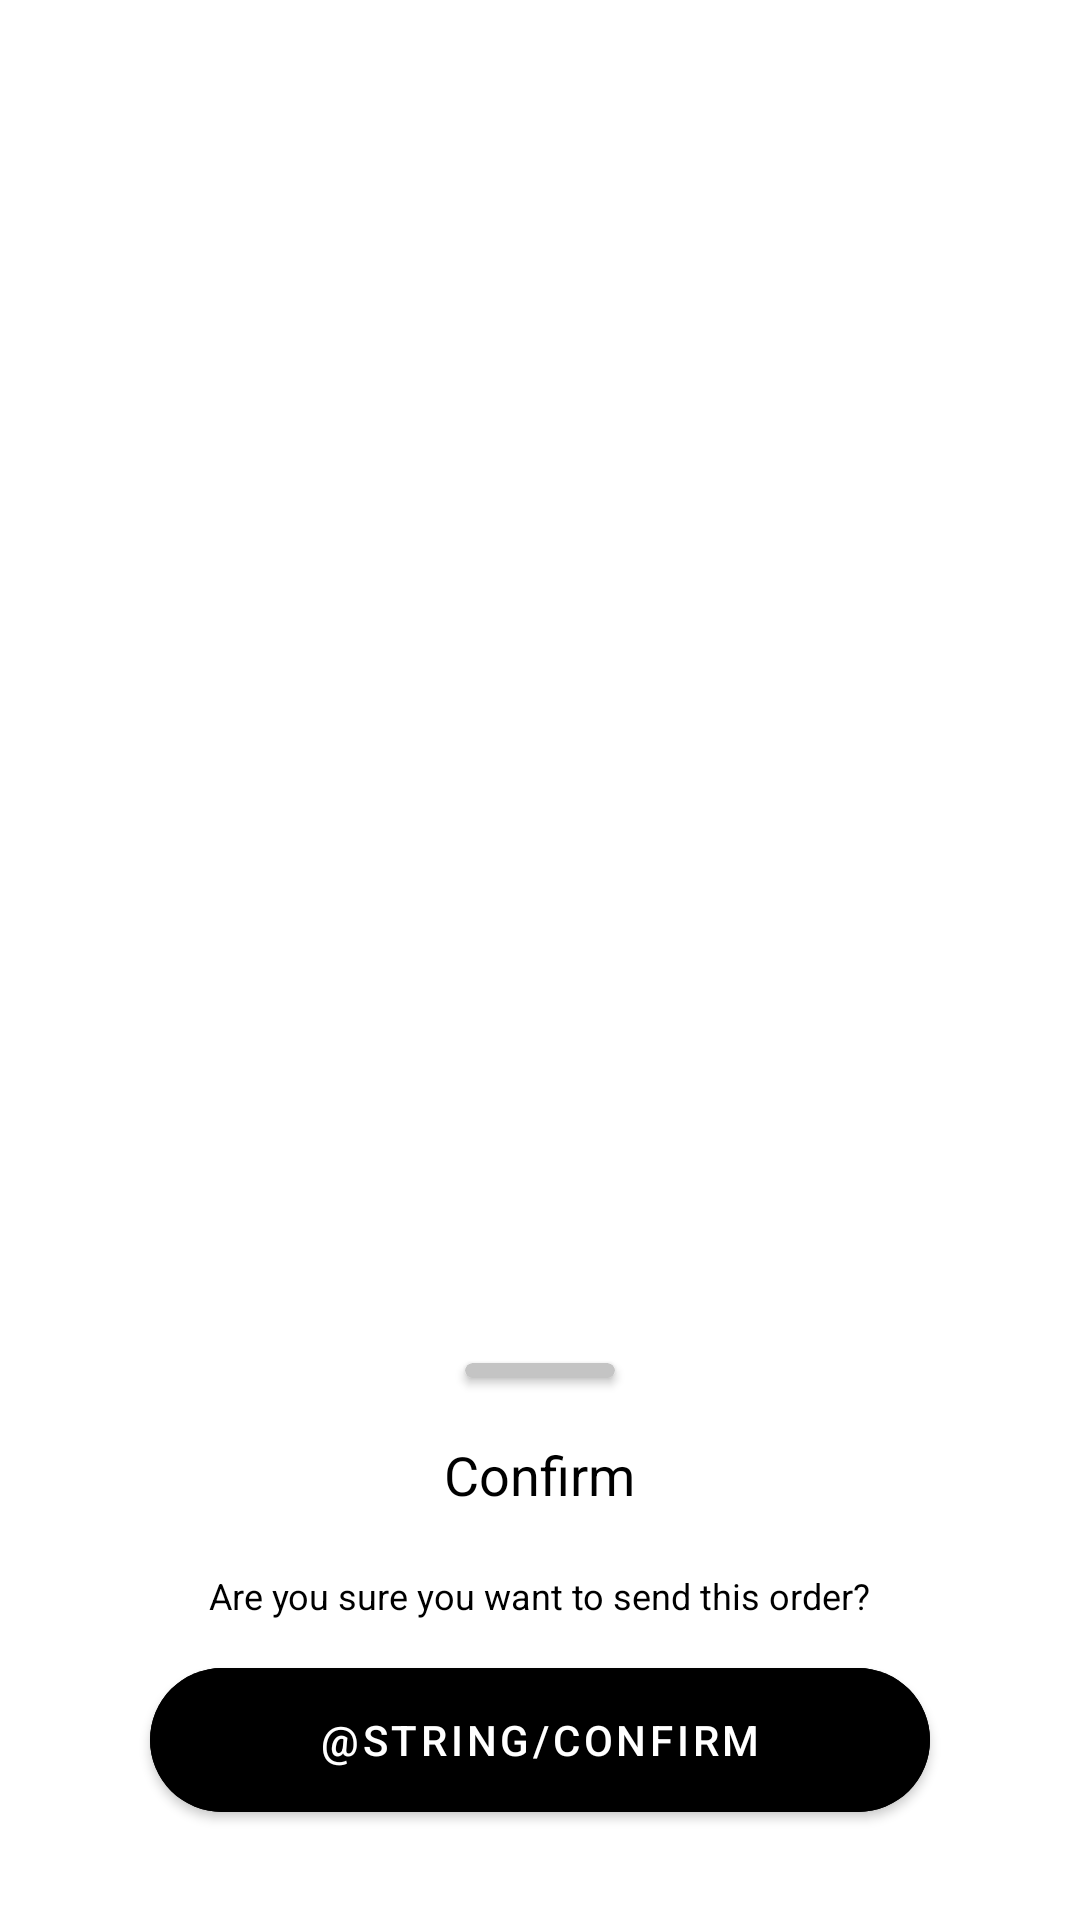

This screen was rendered from an Android layout file. Write that file and the resources it references.
<!-- AndroidManifest.xml: application theme Theme.MindshopUI -->
<!-- res/layout/confirmation_popup.xml -->
<?xml version="1.0" encoding="utf-8"?>
<androidx.constraintlayout.widget.ConstraintLayout xmlns:android="http://schemas.android.com/apk/res/android"
    xmlns:app="http://schemas.android.com/apk/res-auto"
    android:layout_width="match_parent"
    android:layout_height="match_parent" >

    <LinearLayout
        android:id="@+id/main_container"
        android:layout_width="match_parent"
        android:layout_height="wrap_content"
        android:background="@drawable/popup_sheet"
        android:orientation="vertical"
        app:layout_constraintBottom_toBottomOf="parent">

        <androidx.cardview.widget.CardView
            android:layout_width="50dp"
            android:layout_height="5dp"
            android:layout_gravity="center_horizontal"
            android:layout_marginVertical="10dp"
            android:backgroundTint="@color/_C4C4C4"
            android:elevation="0dp"
            app:cardCornerRadius="5dp" />

        <TextView
            android:layout_width="wrap_content"
            android:layout_height="wrap_content"
            android:layout_gravity="center_horizontal"
            android:layout_marginVertical="10dp"
            android:text="Confirm"
            android:textColor="@color/black"
            android:textSize="18sp" />

        <TextView
            android:layout_width="wrap_content"
            android:layout_height="wrap_content"
            android:layout_gravity="center_horizontal"
            android:layout_marginVertical="10dp"
            android:text="Are you sure you want to send this order?"
            android:textColor="@color/black"
            android:textSize="12sp" />

        <com.google.android.material.button.MaterialButton
            android:id="@+id/orderConfirmBTN"
            android:layout_width="match_parent"
            android:layout_height="60dp"
            android:layout_marginHorizontal="50dp"
            android:layout_marginBottom="30dp"
            android:backgroundTint="@color/black"
            android:text="@string/confirm"
            android:textColor="@color/white"
            app:shapeAppearanceOverlay="@style/PillShapeAppearance" />
    </LinearLayout>

</androidx.constraintlayout.widget.ConstraintLayout>
<!-- resources referenced by this layout -->
<resources>
  <color name="_C4C4C4">#C4C4C4</color>
  <color name="black">#FF000000</color>
  <color name="white">#FFFFFFFF</color>
  <style name="PillShapeAppearance">
          <item name="cornerFamily">rounded</item>
          <item name="cornerSize">50%</item>
      </style>
  <style name="Theme.MindshopUI" parent="Theme.MaterialComponents.DayNight.DarkActionBar">
          
          <item name="colorPrimary">@color/black</item>
          <item name="colorPrimaryVariant">@color/_F6F6F6</item>
          <item name="colorOnPrimary">@color/black</item>
          
          <item name="colorSecondary">@color/_F6F6F6</item>
          <item name="colorSecondaryVariant">@color/_F6F6F6</item>
          <item name="colorOnSecondary">@color/black</item>
          
          <item name="android:statusBarColor" tools:targetApi="l">@color/_F6F6F6</item>
          
      </style>
  <color name="_F6F6F6">#F6F6F6</color>
</resources>
